Run: headless pygame with SDL's dummy video driver; simulated clock (each Clock.tick advances the game by its frame time, no real sleeping); random seed 0; keys injected as events and as key.get_pressed() state; no mouse input.
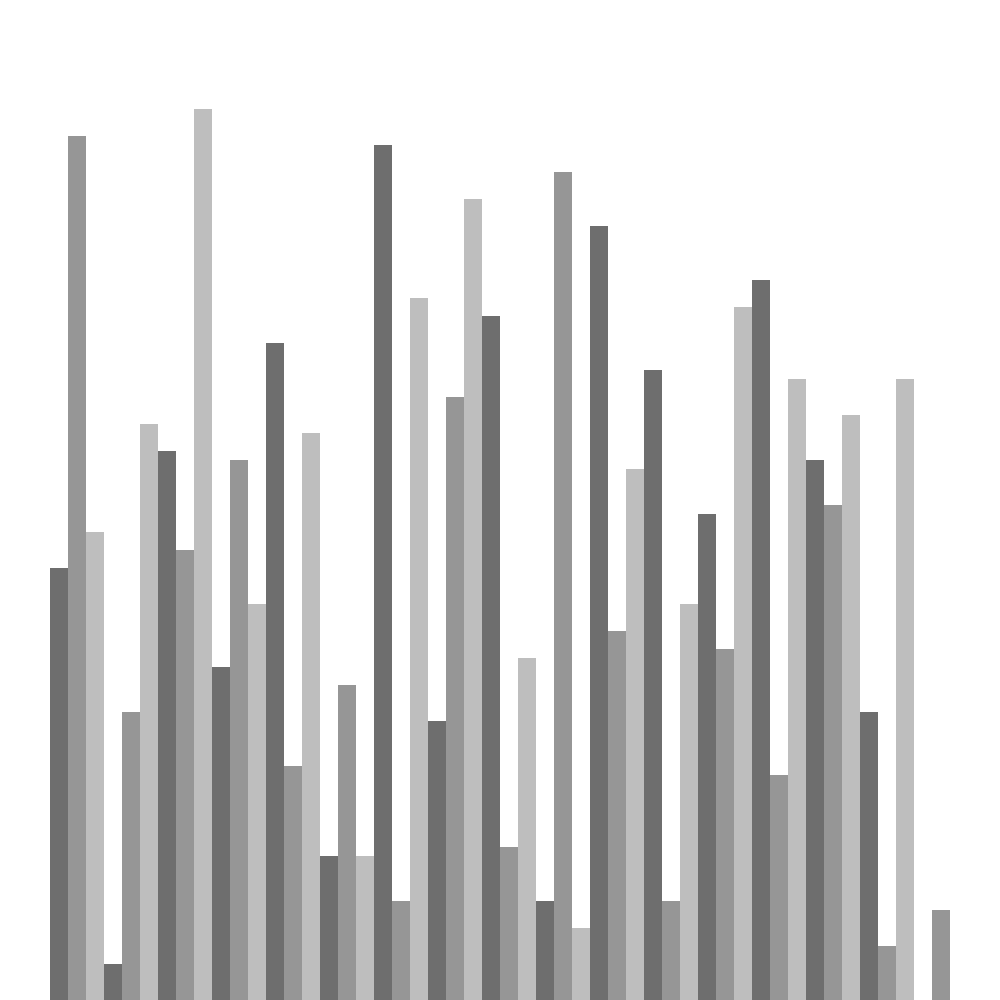
Frame 1 of 4 · flips 1–60 · no input
Frame 2 of 4 · flips 61–180 · tapped SPACE, RETURN · held RIGHT (→), D · screen unchanged from frame 1, image omitted
Frame 3 of 4 · flips 181–300 · held DOWN (↓), S · screen unchanged from frame 2, image omitted
Frame 4 of 4 · flips 301–420 · held LEFT (←), A, UP (↑), W · screen unchanged from frame 3, image omitted

The pygame program that drew these frames:

import pygame
import random
pygame.init()

class DrawInformation:
    BLACK = 0, 0, 0
    WHITE = 255, 255, 255
    GREEN = 0, 255, 0 
    RED = 255, 0, 0 
    BLUE = 0, 0, 255 
    BACKGROUND = WHITE
    SIDE_PAD = 100
    TOP_PAD = 150
    
    GRADIENTS = [
        (110, 110, 110),
        (150, 150, 150),
        (190, 190, 190)
    ]
    
    
    def __init__(self, width, height, sortList):
        self.width = width
        self.height = height
        
        self.window = pygame.display.set_mode((width, height))
        pygame.display.set_caption("Sort Visualiser")
        
        self.set_list(sortList)

    def set_list(self, sortList):
            self.sortList = sortList
            self.minVal = min(sortList)
            self.maxVal = max(sortList)
            self.blockWidth = round((self.width - self.SIDE_PAD) / len(sortList))
            self.blockHeight = round((self.height - self.TOP_PAD) / (self.maxVal - self.minVal))
            
            self.start_x = self.SIDE_PAD // 2

def generateRandomList(numElements, minVal, maxVal):
    sortList = []
    
    for _ in range(numElements):
        sortList.append(random.randint(minVal, maxVal))
    return sortList

def draw(drawInformation):
    drawInformation.window.fill(DrawInformation.BACKGROUND)
    drawList(drawInformation)
    pygame.display.update()

def drawList(drawInformation):
    sortList = drawInformation.sortList
    
    for i, val in enumerate(sortList):
        x = drawInformation.start_x + i * drawInformation.blockWidth
        y = drawInformation.height - (val - drawInformation.minVal) * drawInformation.blockHeight
        
        color = drawInformation.GRADIENTS[i % 3]
        pygame.draw.rect(drawInformation.window, color, \
                        (x, y, drawInformation.blockWidth, drawInformation.height))


def main():
    run = True
    clock = pygame.time.Clock()
    
    numElements = 50
    minVal = 0 
    maxVal = 100
    
    sortList = generateRandomList(numElements, minVal, maxVal)
    drawInfo = DrawInformation(1000, 1000, sortList)
    
    while run:
        clock.tick(60)
        
        draw(drawInfo)
        
        for event in pygame.event.get():
            if event.type == pygame.QUIT:
                exit()
            if event.type != pygame.KEYDOWN:
                continue 
            
            if event.key == pygame.K_r:
                sortList = generateRandomList(numElements, minVal, maxVal)
                drawInfo.set_list(sortList)
    
    exit()
    
if __name__ == "__main__":
    main()
